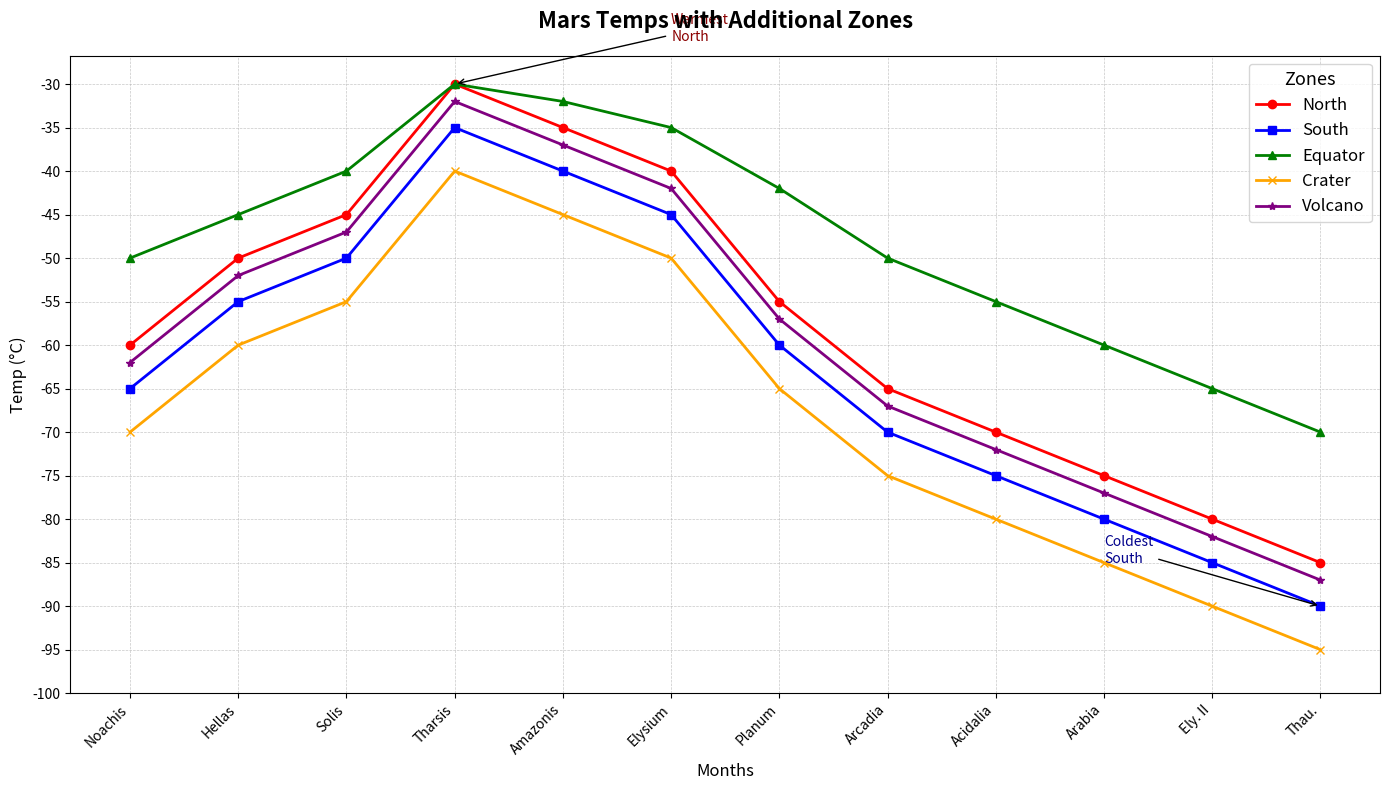

This chart was generated by the following Python code:
import matplotlib.pyplot as plt
import numpy as np

# Data for Martian months and temperatures
months = np.array(['Noachis', 'Hellas', 'Solis', 'Tharsis', 'Amazonis', 'Elysium', 'Planum', 'Arcadia', 'Acidalia', 'Arabia', 'Ely. II', 'Thau.'])
mars_day = np.linspace(1, 12, num=12)

north_temp = np.array([-60, -50, -45, -30, -35, -40, -55, -65, -70, -75, -80, -85])
south_temp = np.array([-65, -55, -50, -35, -40, -45, -60, -70, -75, -80, -85, -90])
equator_temp = np.array([-50, -45, -40, -30, -32, -35, -42, -50, -55, -60, -65, -70])

# Additional data series
crater_temp = np.array([-70, -60, -55, -40, -45, -50, -65, -75, -80, -85, -90, -95])
volcano_temp = np.array([-62, -52, -47, -32, -37, -42, -57, -67, -72, -77, -82, -87])

# Plot setup
fig, ax = plt.subplots(figsize=(14, 8))
ax.plot(mars_day, north_temp, marker='o', color='r', label='North', linewidth=2)
ax.plot(mars_day, south_temp, marker='s', color='b', label='South', linewidth=2)
ax.plot(mars_day, equator_temp, marker='^', color='g', label='Equator', linewidth=2)
ax.plot(mars_day, crater_temp, marker='x', color='orange', label='Crater', linewidth=2)
ax.plot(mars_day, volcano_temp, marker='*', color='purple', label='Volcano', linewidth=2)

ax.set_title("Mars Temps with Additional Zones", fontsize=16, fontweight='bold', pad=20)
ax.set_xlabel("Months", fontsize=12)
ax.set_ylabel("Temp (°C)", fontsize=12)

ax.set_xticks(mars_day)
ax.set_xticklabels(months, rotation=45, ha='right')
ax.set_yticks(np.arange(-100, -25, 5))
ax.grid(which='both', linestyle='--', linewidth=0.5, alpha=0.7)

ax.legend(loc='upper right', fontsize=12, title='Zones', title_fontsize='13', frameon=True)

ax.annotate('Warmest\nNorth', xy=(4, -30), xytext=(6, -25),
             arrowprops=dict(facecolor='black', arrowstyle='->'), fontsize=10, color='darkred')
ax.annotate('Coldest\nSouth', xy=(12, -90), xytext=(10, -85),
             arrowprops=dict(facecolor='black', arrowstyle='->'), fontsize=10, color='darkblue')

plt.tight_layout()
plt.show()
